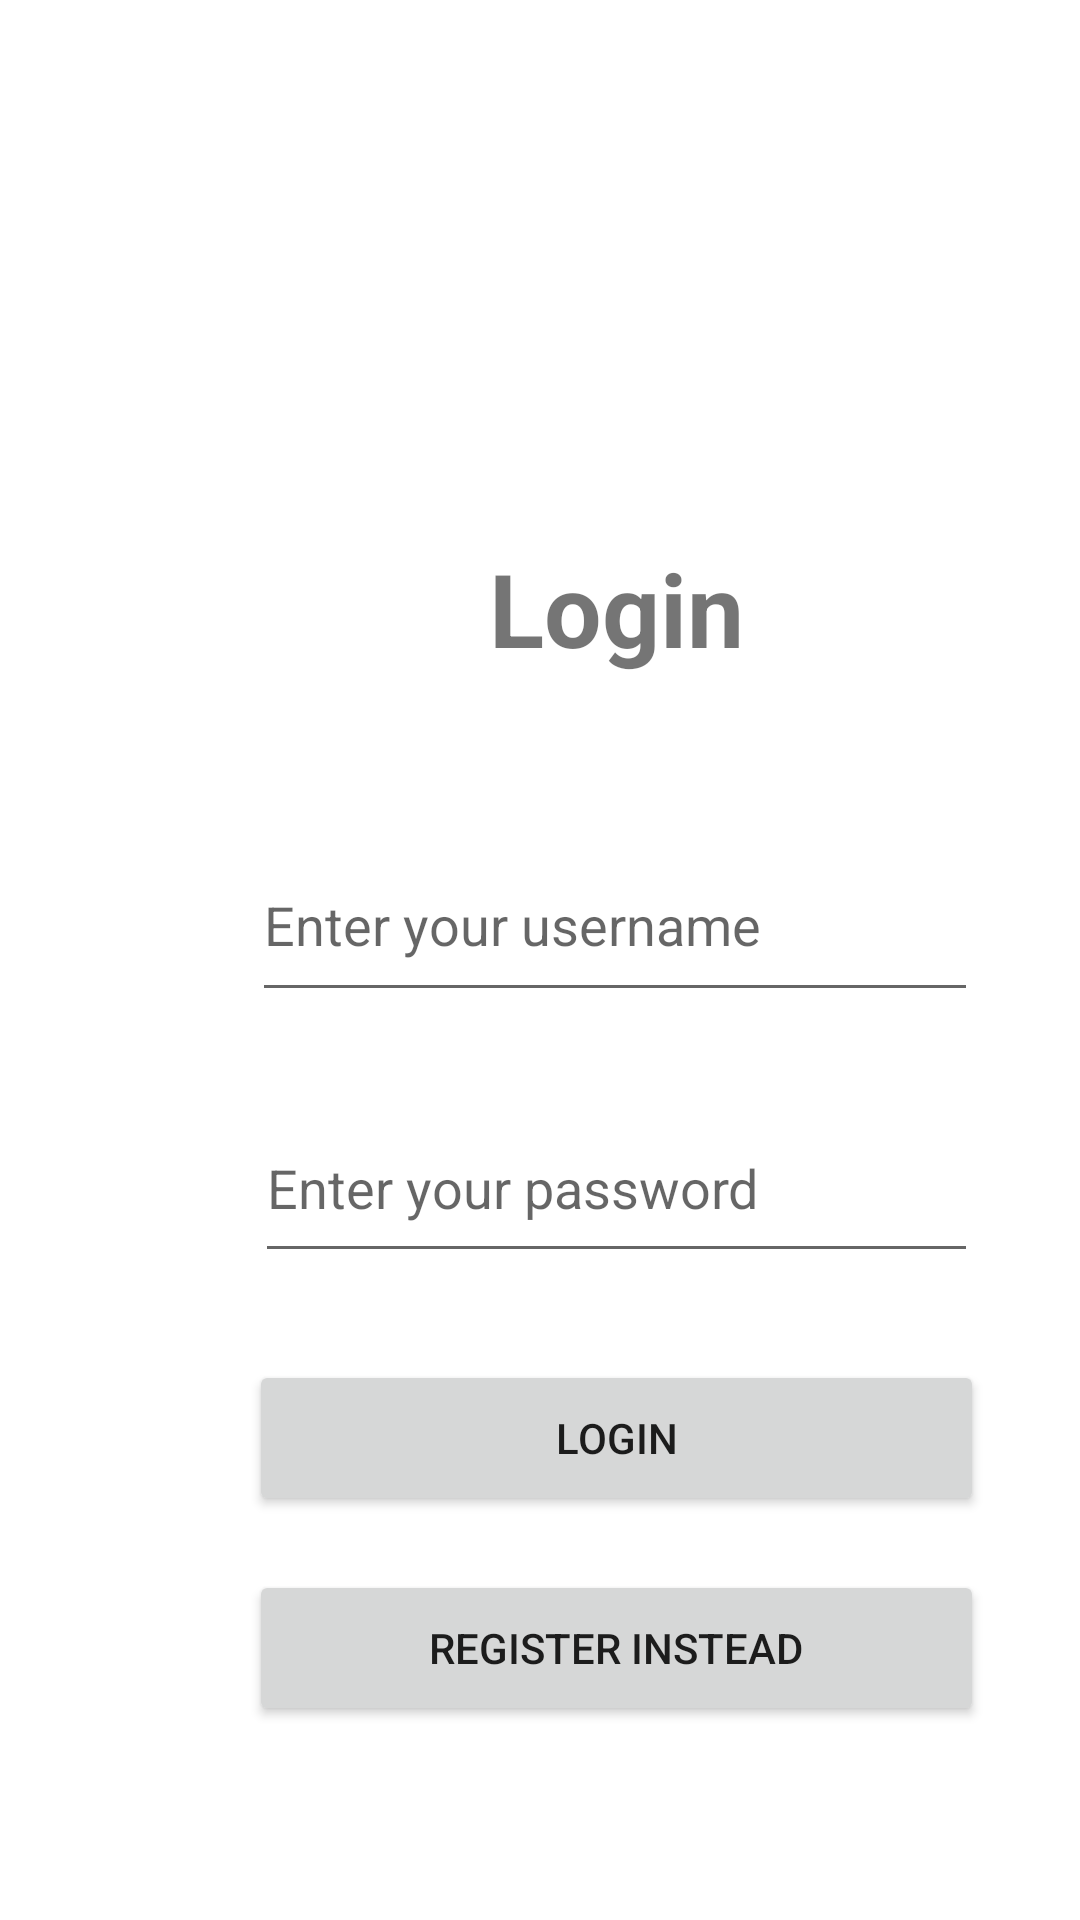

Produce the Android XML layout that renders to this screen, including the resource entries it uses.
<!-- AndroidManifest.xml: application theme Theme.TugasM7E -->
<!-- res/layout/activity_login.xml -->
<?xml version="1.0" encoding="utf-8"?>
<androidx.constraintlayout.widget.ConstraintLayout xmlns:android="http://schemas.android.com/apk/res/android"
    xmlns:app="http://schemas.android.com/apk/res-auto"
    xmlns:tools="http://schemas.android.com/tools"
    android:layout_width="match_parent"
    android:layout_height="match_parent"
    tools:context=".ui.activity.LoginActivity">

    <TextView
        android:id="@+id/textView"
        android:layout_width="wrap_content"
        android:layout_height="wrap_content"
        android:layout_marginStart="163dp"
        android:layout_marginTop="180dp"
        android:text="Login"
        android:textSize="34sp"
        android:textStyle="bold"
        app:layout_constraintStart_toStartOf="parent"
        app:layout_constraintTop_toTopOf="parent" />

    <EditText
        android:id="@+id/username"
        android:layout_width="242dp"
        android:layout_height="61dp"
        android:layout_marginStart="84dp"
        android:layout_marginTop="51dp"
        android:ems="10"
        android:hint="Enter your username"
        android:inputType="textPersonName"
        app:layout_constraintStart_toStartOf="parent"
        app:layout_constraintTop_toBottomOf="@+id/textView" />

    <EditText
        android:id="@+id/password"
        android:layout_width="241dp"
        android:layout_height="60dp"
        android:layout_marginStart="85dp"
        android:layout_marginTop="27dp"
        android:ems="10"
        android:hint="Enter your password"
        android:inputType="textPassword"
        app:layout_constraintStart_toStartOf="parent"
        app:layout_constraintTop_toBottomOf="@+id/username" />

    <Button
        android:id="@+id/Login"
        android:layout_width="245dp"
        android:layout_height="52dp"
        android:layout_marginStart="83dp"
        android:layout_marginTop="29dp"
        android:text="Login"
        app:layout_constraintStart_toStartOf="parent"
        app:layout_constraintTop_toBottomOf="@+id/password" />

    <Button
        android:id="@+id/Register"
        android:layout_width="245dp"
        android:layout_height="52dp"
        android:layout_marginStart="83dp"
        android:layout_marginTop="18dp"
        android:text="Register Instead"
        app:layout_constraintStart_toStartOf="parent"
        app:layout_constraintTop_toBottomOf="@+id/Login" />

</androidx.constraintlayout.widget.ConstraintLayout>
<!-- resources referenced by this layout -->
<resources>
  <style name="Theme.TugasM7E" parent="Theme.MaterialComponents.DayNight.DarkActionBar">
          
          <item name="colorPrimary">#1f1f1f</item>
          <item name="colorPrimaryVariant">#1f1f1f</item>
          <item name="colorOnPrimary">@color/white</item>
          
          <item name="colorSecondary">@color/teal_200</item>
          <item name="colorSecondaryVariant">@color/teal_700</item>
          <item name="colorOnSecondary">@color/black</item>
          
          <item name="android:statusBarColor">?attr/colorPrimaryVariant</item>
          
      </style>
  <!-- not gathered from this repository: default colours our renderer supplied (Android Studio template values) -->
  <color name="teal_200">#FF03DAC5</color>
  <color name="teal_700">#FF018786</color>
  <color name="black">#FF000000</color>
  <color name="white">#FFFFFFFF</color>
</resources>
